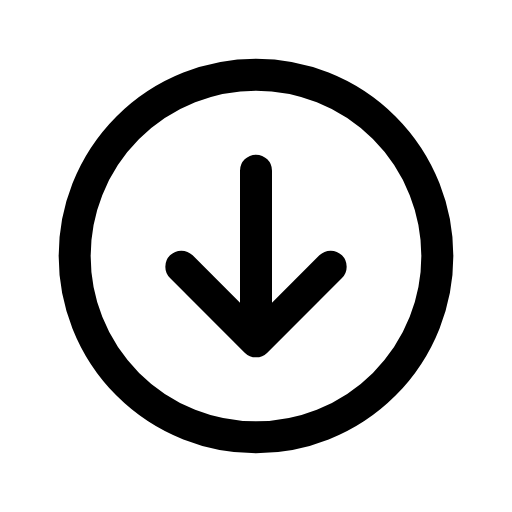
t = 0.00 s
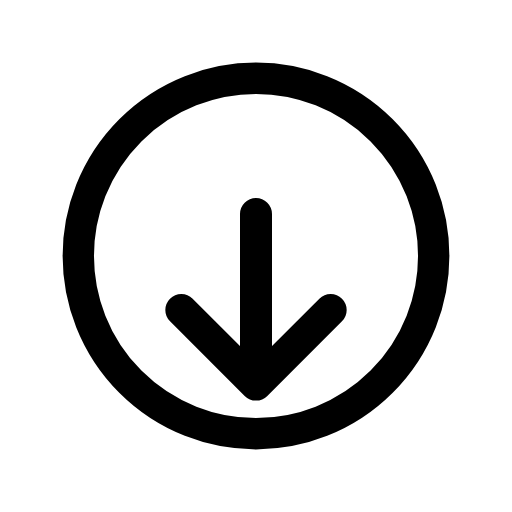
t = 0.14 s
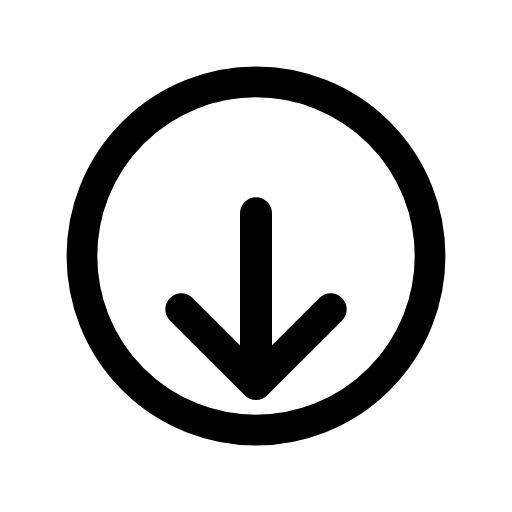
t = 0.28 s
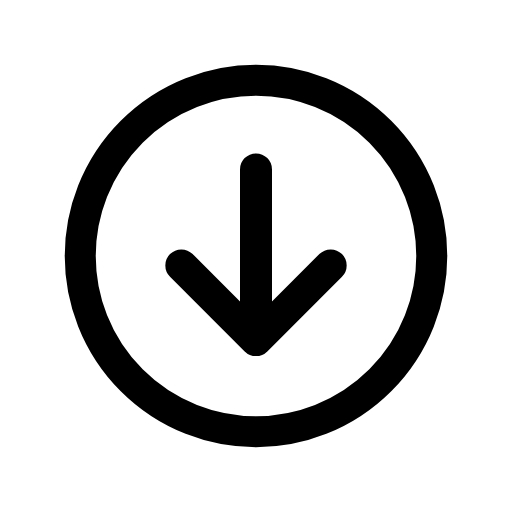
t = 0.42 s
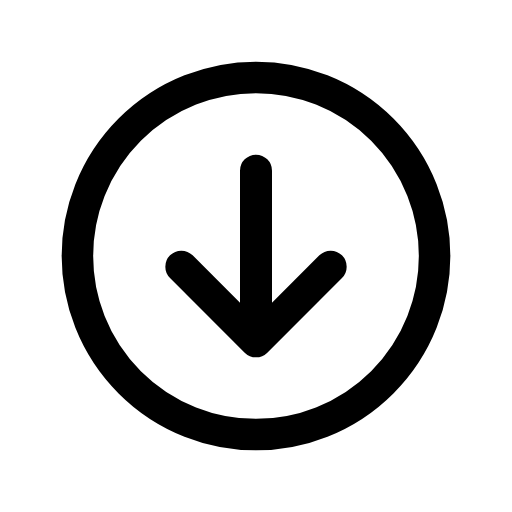
t = 0.52 s
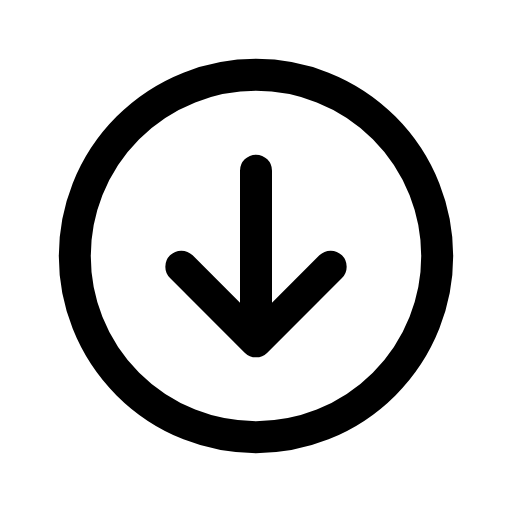
t = 0.66 s

The animated SVG that drew these frames (rendered in a browser with its animation timeline set to each time). Animation: 2 CSS @keyframes rules; one cycle of 0.80 s, repeats indefinitely.

<svg xmlns="http://www.w3.org/2000/svg" viewBox="0 0 24 24" width="24" height="24" class="rd-a-arrow-down-circle" data-rd-animate="hover"><style>.rd-a-arrow-down-circle{overflow:visible}.rd-a-arrow-down-circle *{transform-box:view-box}.rd-a-arrow-down-circle .base{transform-origin:12px 12px}.rd-a-arrow-down-circle .badge{transform-box:fill-box;transform-origin:center}@media (prefers-reduced-motion:no-preference){.rd-a-arrow-down-circle[data-rd-animate="hover"]:hover .base,:hover>.rd-a-arrow-down-circle[data-rd-animate="parent"] .base,.rd-a-arrow-down-circle[data-rd-animate="play"] .base,.rd-a-arrow-down-circle[data-rd-animate="loop"] .base{animation:rd-arrow-down-circle-base calc(0.7s*var(--rd-speed,1)) ease-in-out}.rd-a-arrow-down-circle[data-rd-animate="hover"]:hover .badge,:hover>.rd-a-arrow-down-circle[data-rd-animate="parent"] .badge,.rd-a-arrow-down-circle[data-rd-animate="play"] .badge,.rd-a-arrow-down-circle[data-rd-animate="loop"] .badge{animation:rd-arrow-down-circle-badge calc(0.8s*var(--rd-speed,1)) cubic-bezier(.34,1.3,.5,1)}.rd-a-arrow-down-circle[data-rd-animate="loop"] *{animation-iteration-count:infinite!important}@keyframes rd-arrow-down-circle-base{0%,100%{scale:1}40%{scale:.96}}@keyframes rd-arrow-down-circle-badge{0%,100%{translate:0 0}35%{translate:0 2px}65%{translate:0 0}}}</style><g fill="none" stroke="currentColor" stroke-linecap="round" stroke-linejoin="round" stroke-width="1.5"><g class="base"><circle cx="12" cy="12" r="8.5"/></g><g class="badge"><path d="M12 8v8M8.5 12.5L12 16l3.5-3.5"/></g></g></svg>
